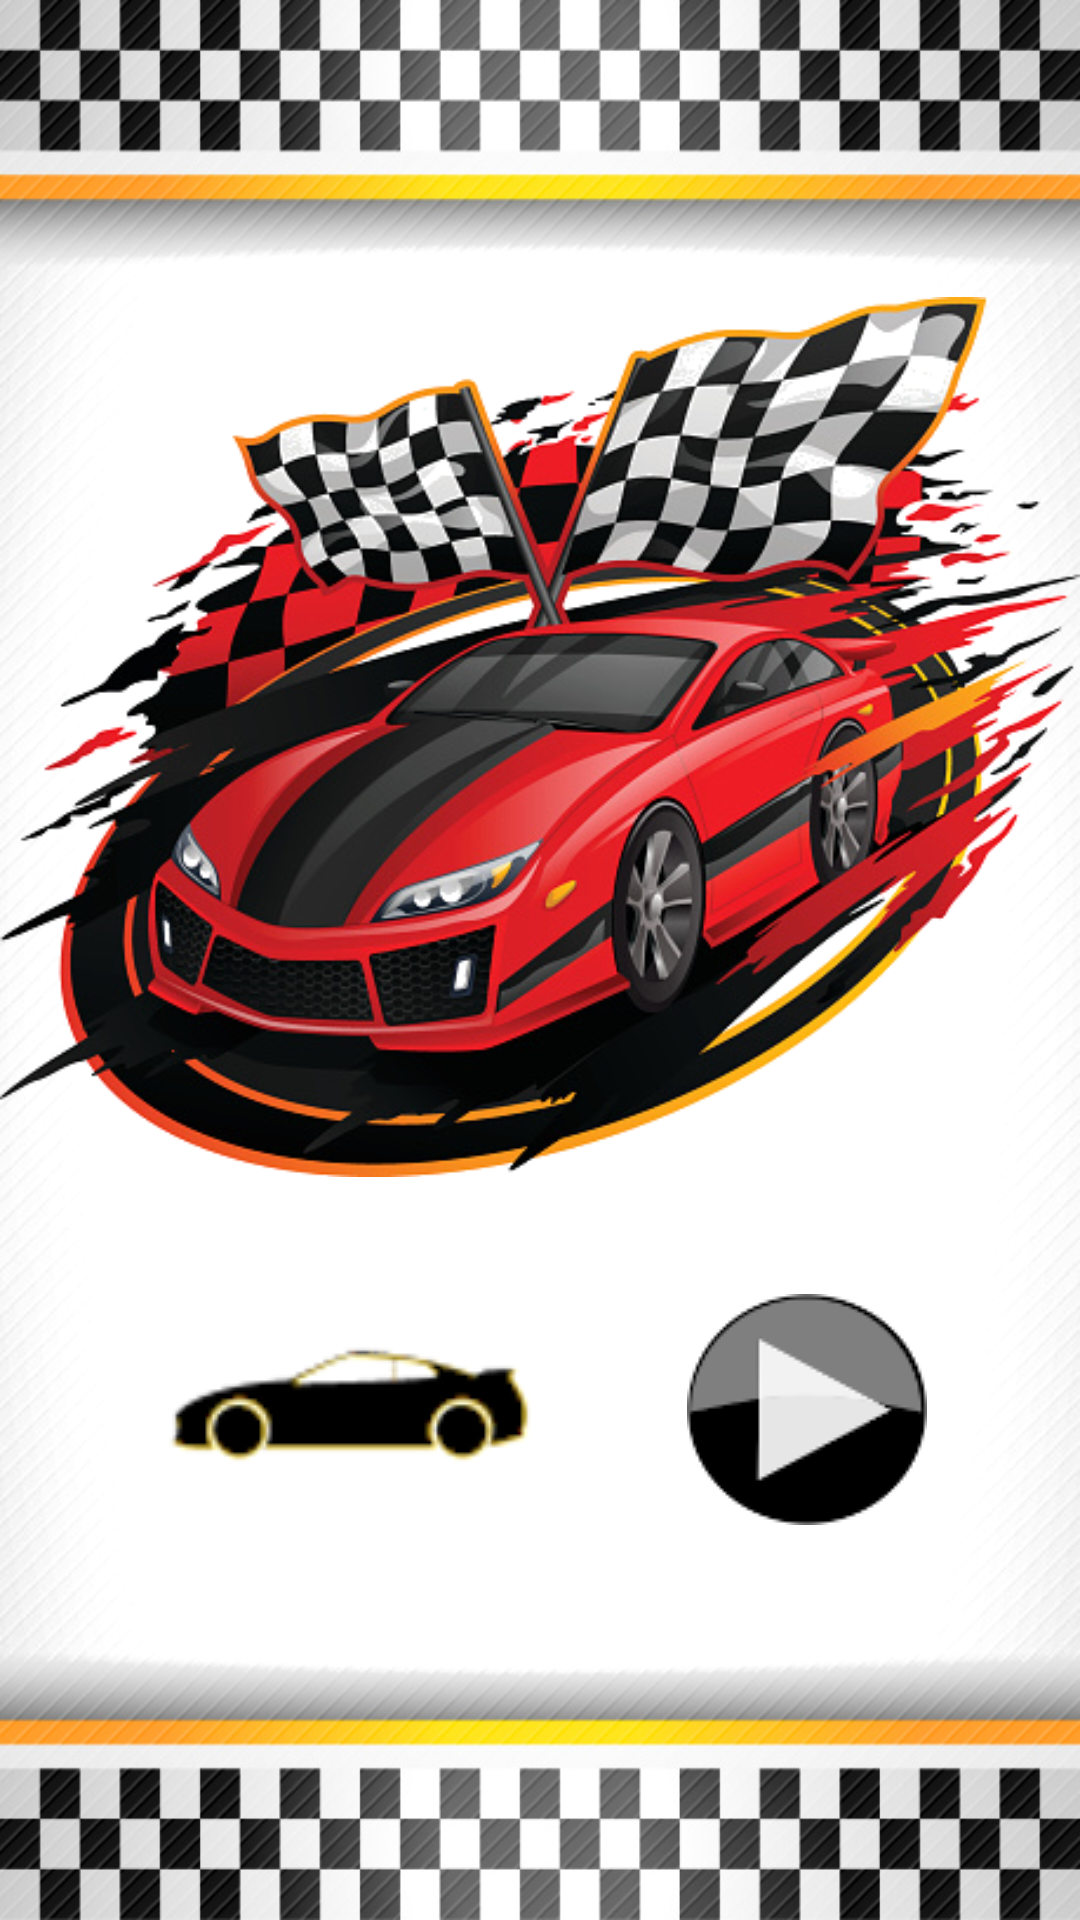

Here is an Android app screen rendered from its layout file. Give the layout XML and the strings, colors and styles it references.
<!-- AndroidManifest.xml: application theme Theme.CarRace -->
<!-- res/layout/activity_menu.xml -->
<?xml version="1.0" encoding="utf-8"?>
<androidx.constraintlayout.widget.ConstraintLayout xmlns:android="http://schemas.android.com/apk/res/android"
    xmlns:app="http://schemas.android.com/apk/res-auto"
    xmlns:tools="http://schemas.android.com/tools"
    android:layout_width="match_parent"
    android:layout_height="match_parent"
    android:background="@drawable/backgroundmenu"
    tools:context=".Menu">

    <ImageButton
        android:id="@+id/slider"
        android:layout_width="139dp"
        android:layout_height="74dp"
        android:background="#00FFFFFF"
        app:layout_constraintBottom_toBottomOf="parent"
        app:layout_constraintEnd_toEndOf="parent"
        app:layout_constraintHorizontal_bias="0.194"
        app:layout_constraintStart_toStartOf="parent"
        app:layout_constraintTop_toTopOf="parent"
        app:layout_constraintVertical_bias="0.762"
        app:srcCompat="@drawable/cocheicon"
        android:contentDescription="@string/concesionario" />

    <ImageButton
        android:id="@+id/Play"
        android:layout_width="wrap_content"
        android:layout_height="wrap_content"
        android:background="#00FFFFFF"
        app:layout_constraintBottom_toBottomOf="parent"
        app:layout_constraintEnd_toEndOf="parent"
        app:layout_constraintHorizontal_bias="0.818"
        app:layout_constraintStart_toStartOf="parent"
        app:layout_constraintTop_toTopOf="parent"
        app:layout_constraintVertical_bias="0.766"
        app:srcCompat="@drawable/jugar"
        android:contentDescription="@string/play" />

    <ImageView
        android:id="@+id/imageView"
        android:layout_width="wrap_content"
        android:layout_height="wrap_content"
        app:layout_constraintBottom_toBottomOf="parent"
        app:layout_constraintEnd_toEndOf="parent"
        app:layout_constraintHorizontal_bias="0.0"
        app:layout_constraintStart_toStartOf="parent"
        app:layout_constraintTop_toTopOf="parent"
        app:layout_constraintVertical_bias="0.221"
        app:srcCompat="@drawable/fondo_coches" />

</androidx.constraintlayout.widget.ConstraintLayout>
<!-- resources referenced by this layout -->
<resources>
  <!-- drawable backgroundmenu: png bitmap (drawable, 228306 bytes) -->
  <!-- drawable cocheicon: png bitmap (drawable, 11778 bytes) -->
  <!-- drawable fondo_coches: png bitmap (drawable, 253806 bytes) -->
  <!-- drawable jugar: png bitmap (drawable, 7674 bytes) -->
  <string name="concesionario">Concesionario</string>
  <string name="play">Play</string>
  <style name="Theme.CarRace" parent="Theme.MaterialComponents.DayNight.DarkActionBar">
          
          <item name="colorPrimary">@color/purple_500</item>
          <item name="colorPrimaryVariant">@color/purple_700</item>
          <item name="colorOnPrimary">@color/white</item>
          
          <item name="colorSecondary">@color/teal_200</item>
          <item name="colorSecondaryVariant">@color/teal_700</item>
          <item name="colorOnSecondary">@color/black</item>
          
          <item name="android:statusBarColor" tools:targetApi="l">?attr/colorPrimaryVariant</item>
          
      </style>
  <!-- not gathered from this repository: default colours our renderer supplied (Android Studio template values) -->
  <color name="purple_500">#FF6200EE</color>
  <color name="purple_700">#FF3700B3</color>
  <color name="teal_200">#FF03DAC5</color>
  <color name="teal_700">#FF018786</color>
  <color name="black">#FF000000</color>
  <color name="white">#FFFFFFFF</color>
</resources>
